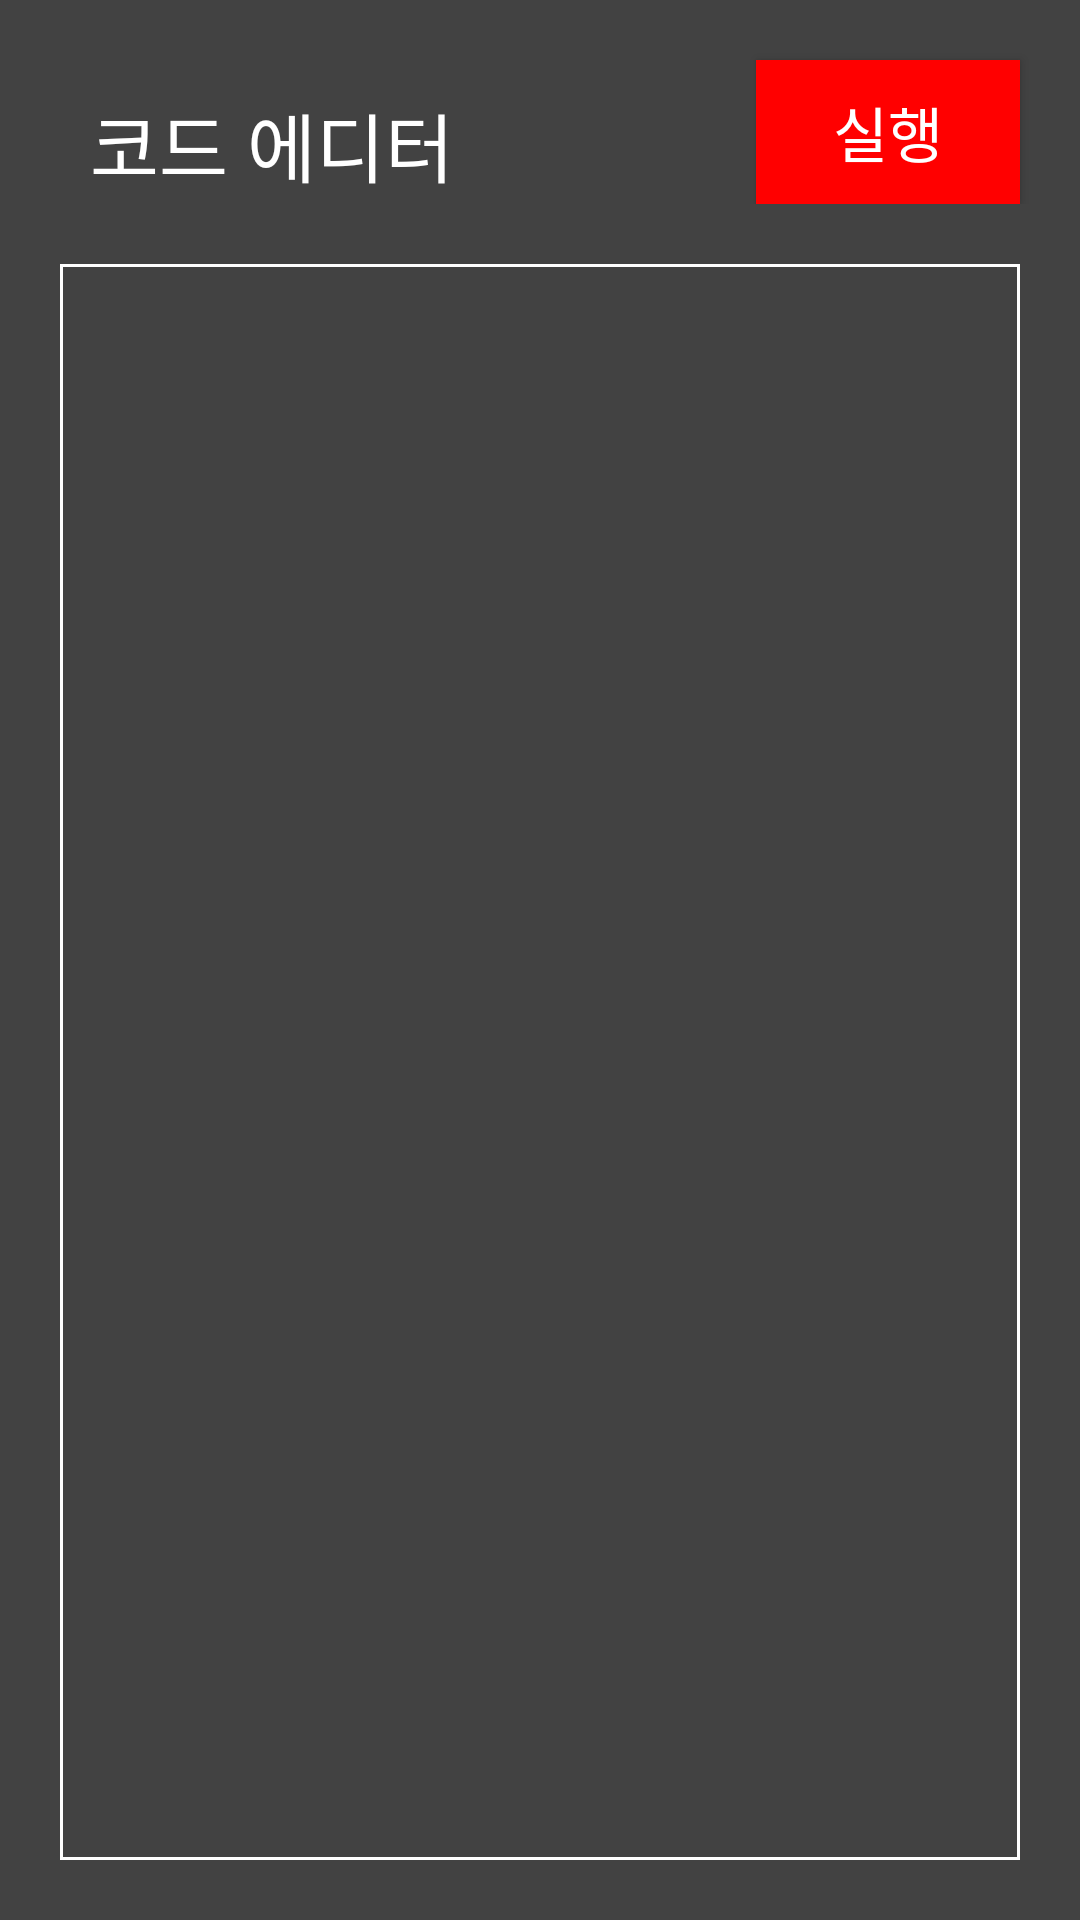

The Android layout XML behind this screen, and the referenced resources:
<!-- AndroidManifest.xml: application theme AppTheme -->
<!-- res/layout/activity_editor.xml -->
<?xml version="1.0" encoding="utf-8"?>
<LinearLayout xmlns:android="http://schemas.android.com/apk/res/android"
    android:layout_width="match_parent"
    android:layout_height="match_parent"
    android:background="#424242"
    android:orientation="vertical">

    <RelativeLayout
        android:layout_width="match_parent"
        android:layout_height="wrap_content">

        <TextView
            android:layout_width="wrap_content"
            android:layout_height="wrap_content"
            android:text="코드 에디터"
            android:textSize="25sp"
            android:textColor="#FFFFFF"
            android:layout_marginTop="30dp"
            android:layout_marginLeft="30dp"/>

        <Button
            android:layout_width="wrap_content"
            android:layout_height="wrap_content"
            android:layout_alignParentRight="true"
            android:layout_marginTop="20dp"
            android:background="#FF0000"
            android:text="실행"
            android:textColor="#FFFFFF"
            android:textSize="20sp"
            android:layout_marginRight="20dp"/>

    </RelativeLayout>


    <EditText
        android:layout_width="match_parent"
        android:layout_height="match_parent"
        android:layout_margin="20dp"
        android:background="@drawable/et_background"
        android:gravity="top"
        android:inputType="textLongMessage"
        android:textColor="#FFFFFF" />


</LinearLayout>
<!-- resources referenced by this layout -->
<resources>
  <!-- drawable et_background (drawable) -->
  <?xml version="1.0" encoding="utf-8"?>
  <layer-list xmlns:android="http://schemas.android.com/apk/res/android" >
  
      <item>
  
          <shape android:shape="rectangle">
  
              <stroke android:width="1dp" android:color="#FFFFFF" />
  
              
  
          </shape>
  
      </item>
  
  </layer-list>
  <style name="AppTheme" parent="Theme.AppCompat.Light.DarkActionBar">
          
          <item name="colorPrimary">@color/colorPrimary</item>
          <item name="colorPrimaryDark">@color/colorPrimary</item>
          <item name="colorAccent">@android:color/holo_orange_light</item>
          <item name="windowActionBar">false</item>
          <item name="windowNoTitle">true</item>
          <item name="android:windowFullscreen">true</item>
          <item name="android:navigationBarColor">@android:color/darker_gray</item>
      </style>
  <color name="colorPrimary">#009196</color>
</resources>
